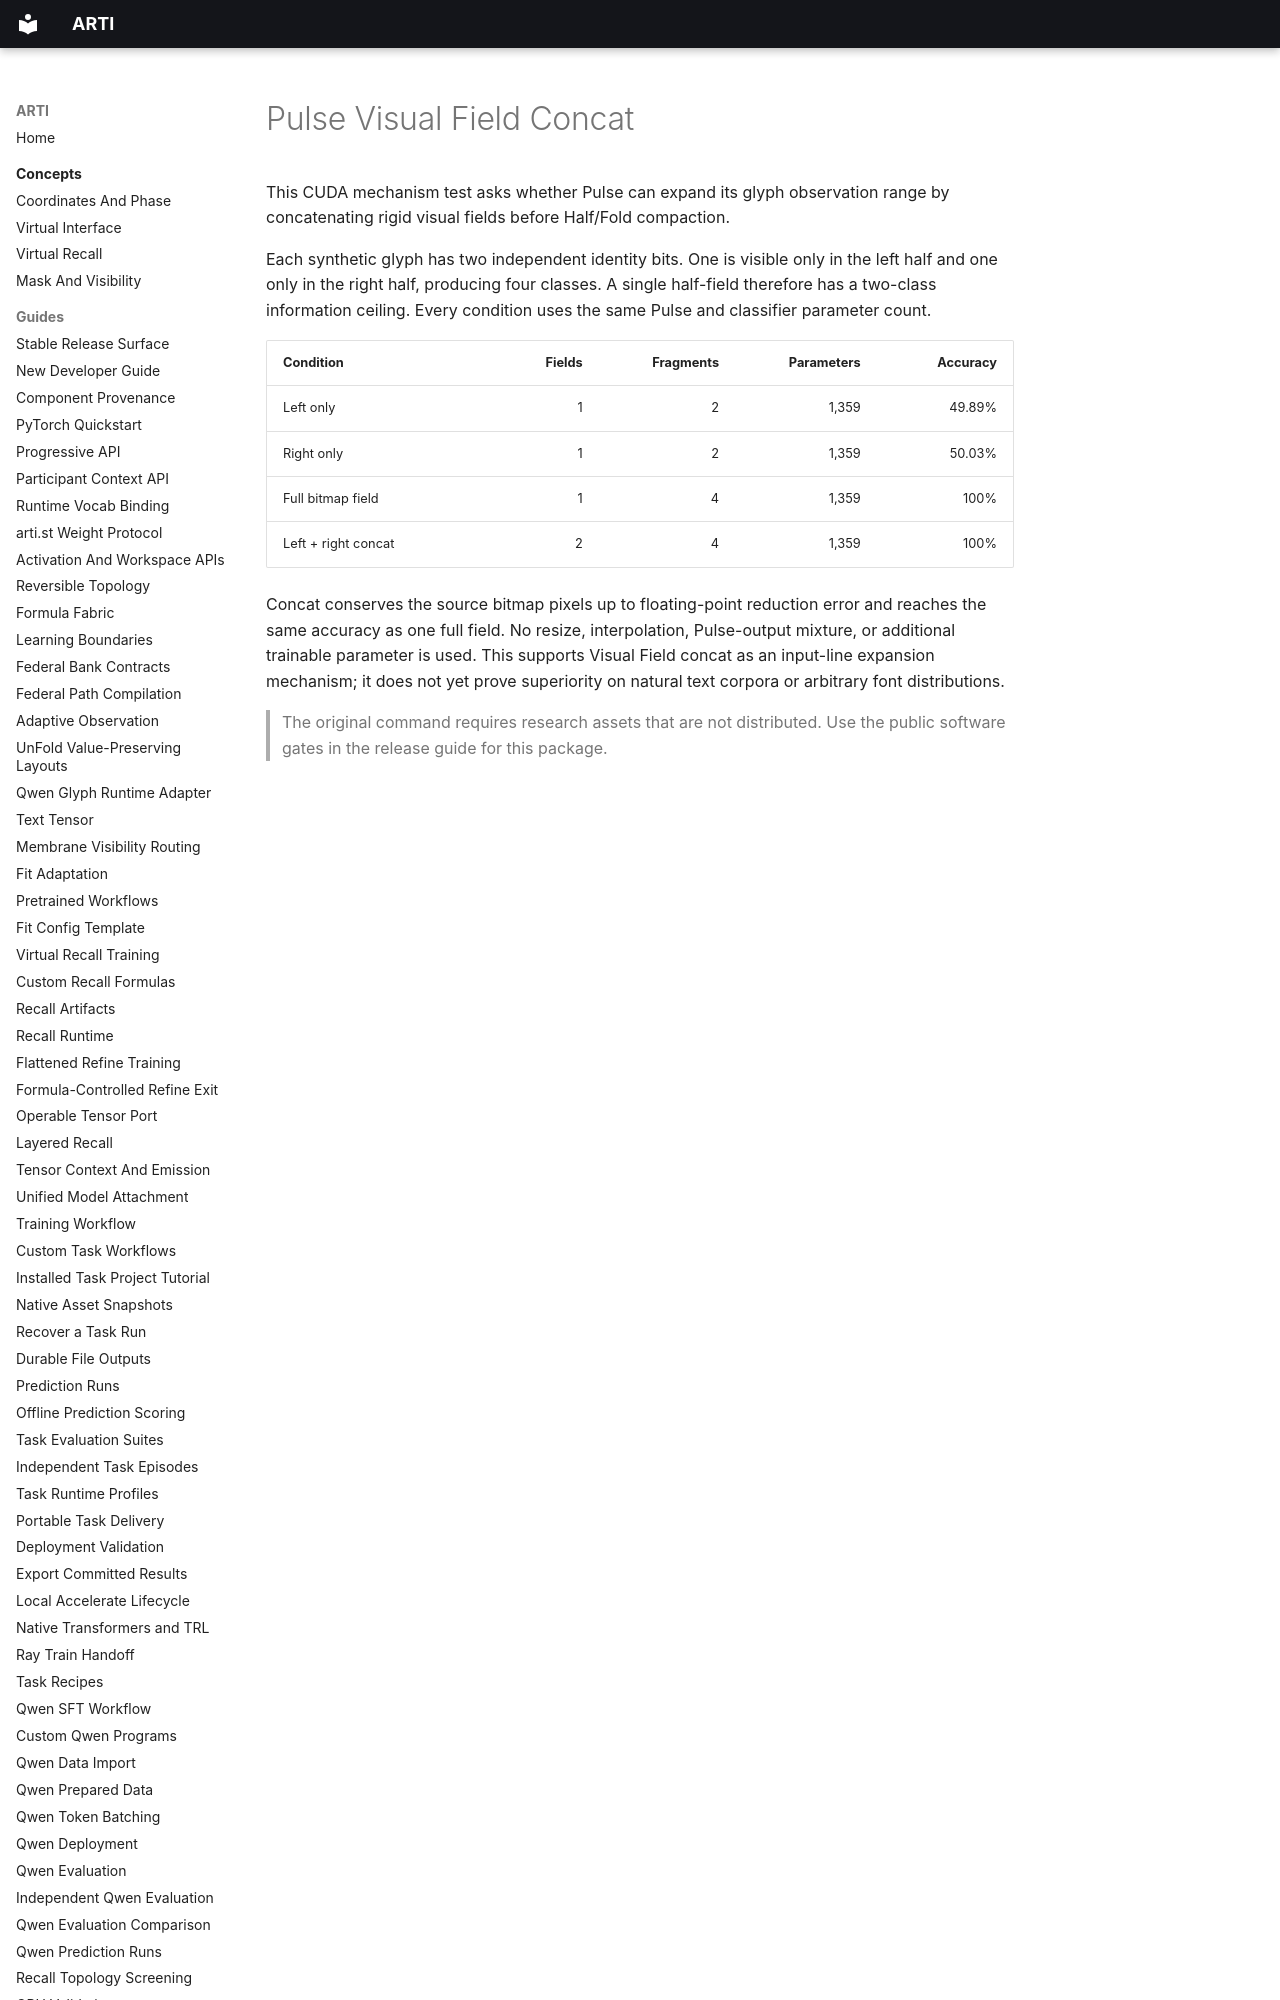

repository: ragnarok-io/ARTI · page: validation/visual-field-concat/index.html · generator: mkdocs

# Pulse Visual Field Concat

This CUDA mechanism test asks whether Pulse can expand its glyph observation
range by concatenating rigid visual fields before Half/Fold compaction.

Each synthetic glyph has two independent identity bits. One is visible only in
the left half and one only in the right half, producing four classes. A single
half-field therefore has a two-class information ceiling. Every condition uses
the same Pulse and classifier parameter count.

| Condition | Fields | Fragments | Parameters | Accuracy |
| --- | ---: | ---: | ---: | ---: |
| Left only | 1 | 2 | 1,359 | 49.89% |
| Right only | 1 | 2 | 1,359 | 50.03% |
| Full bitmap field | 1 | 4 | 1,359 | 100% |
| Left + right concat | 2 | 4 | 1,359 | 100% |
